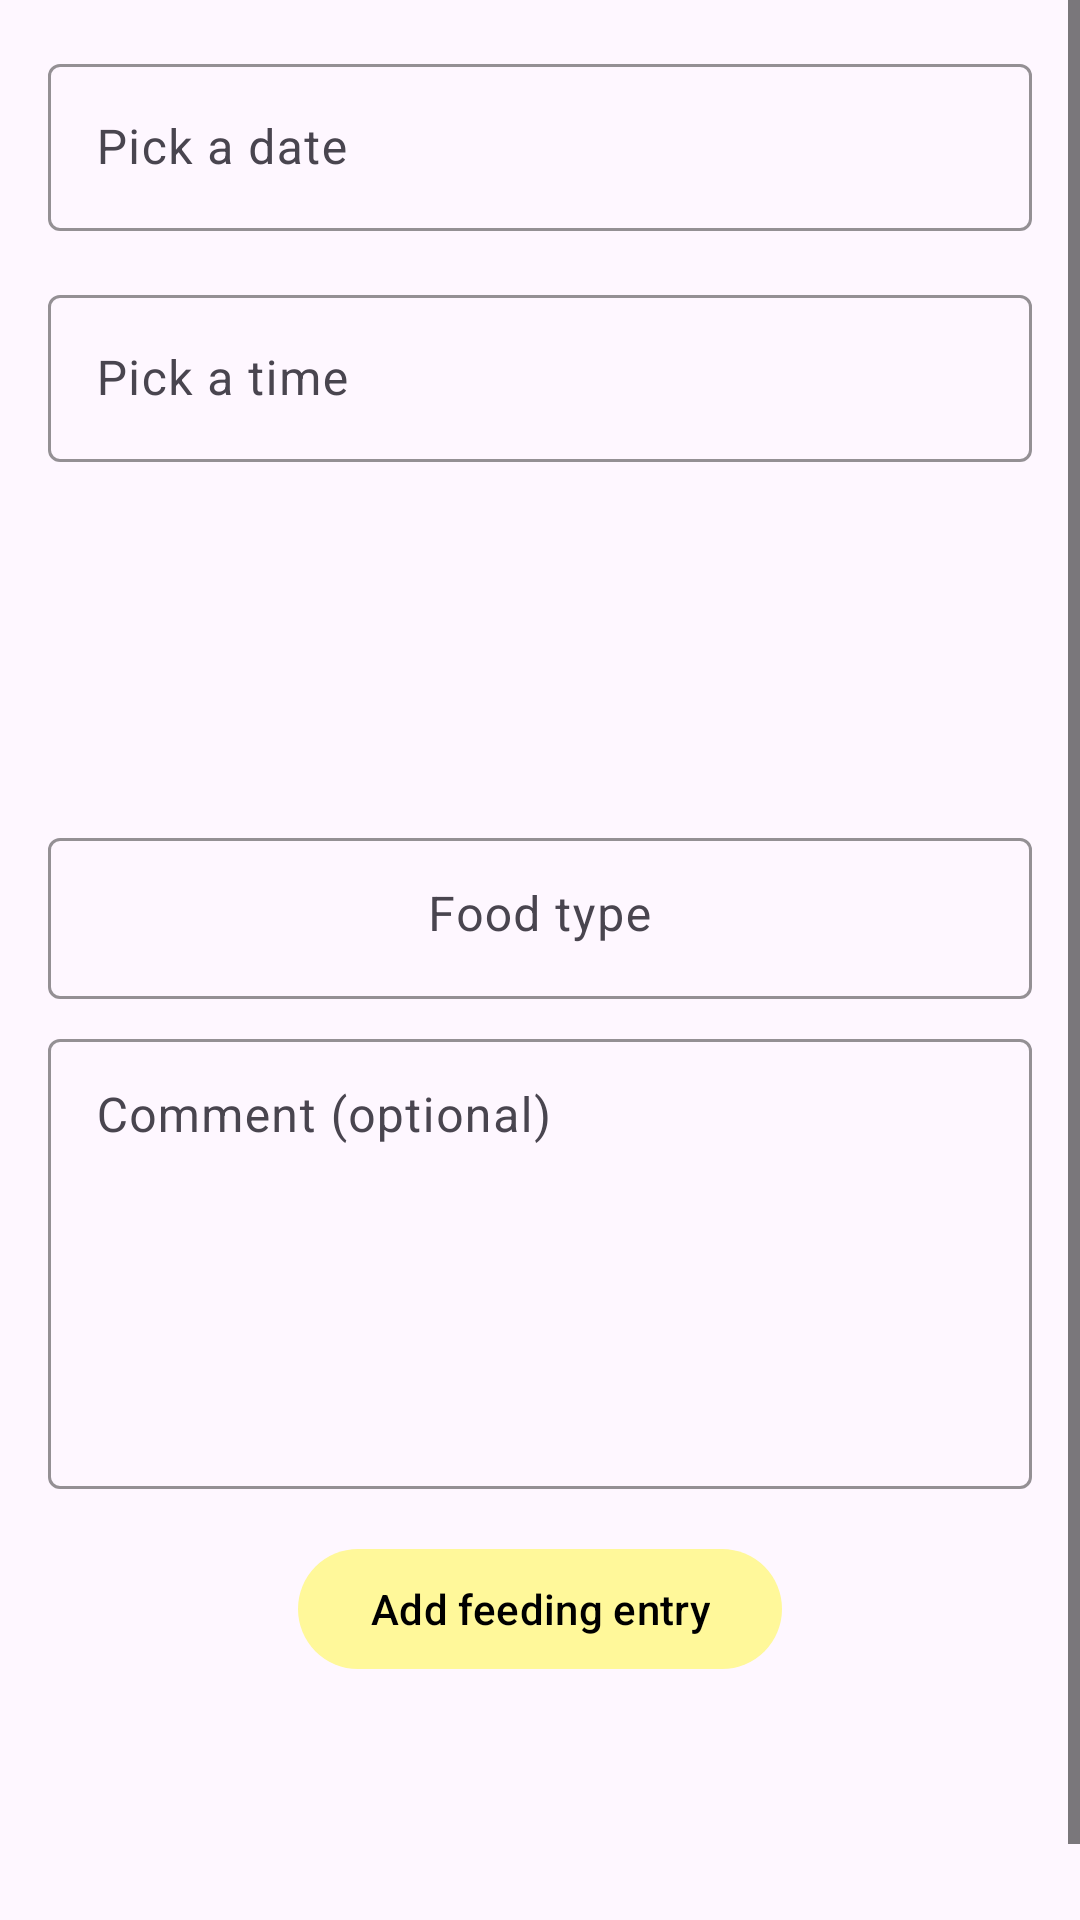

Android layout source for this screen:
<!-- AndroidManifest.xml: application theme Theme.DiarioDoBebe -->
<!-- res/layout/fragment_food.xml -->
<?xml version="1.0" encoding="utf-8"?>
<ScrollView xmlns:android="http://schemas.android.com/apk/res/android"
    xmlns:app="http://schemas.android.com/apk/res-auto"
    xmlns:tools="http://schemas.android.com/tools"
    android:layout_width="match_parent"
    android:layout_height="match_parent"
    android:fillViewport="true"
    tools:context=".ui.entry_activities.feeding_activity.FoodFragment">

    <LinearLayout
        android:layout_width="match_parent"
        android:layout_height="wrap_content"
        android:padding="16dp"
        android:orientation="vertical">

        <com.google.android.material.textfield.TextInputLayout
            android:id="@+id/til_feeding_date"
            android:layout_width="match_parent"
            android:layout_height="wrap_content"
            android:hint="@string/date_hint"
            android:labelFor="@id/ed_feeding_date">

            <EditText
                android:id="@+id/ed_feeding_date"
                android:layout_width="match_parent"
                android:layout_height="wrap_content"
                android:clickable="false"
                android:focusable="false"
                android:importantForAutofill="no"
                android:inputType="none"
                tools:ignore="TextFields" />

        </com.google.android.material.textfield.TextInputLayout>


        <com.google.android.material.textfield.TextInputLayout
            android:id="@+id/til_time_start"
            android:layout_width="match_parent"
            android:layout_height="wrap_content"
            android:layout_marginTop="16dp"
            android:hint="@string/pick_time_hint"
            android:labelFor="@id/ed_feeding_start">

            <EditText
                android:id="@+id/ed_feeding_start"
                android:layout_width="match_parent"
                android:layout_height="wrap_content"
                android:clickable="false"
                android:focusable="false"
                android:importantForAutofill="no"
                android:inputType="none" />

        </com.google.android.material.textfield.TextInputLayout>


        <ImageView
            android:layout_width="80dp"
            android:layout_height="80dp"
            android:layout_gravity="center_horizontal"
            android:layout_marginTop="16dp"
            android:src="@drawable/ic_food"
            app:layout_constraintEnd_toEndOf="parent"
            app:layout_constraintStart_toStartOf="parent" />

        <LinearLayout
            android:id="@+id/ll_food_milliliters"
            android:layout_width="match_parent"
            android:layout_height="wrap_content"
            android:layout_gravity="center"
            android:layout_marginTop="16dp"
            android:baselineAligned="false"
            android:gravity="center"
            android:orientation="horizontal">

            <com.google.android.material.textfield.TextInputLayout
                android:layout_width="match_parent"
                android:layout_height="wrap_content"
                android:layout_marginVertical="8dp">

                <EditText
                    android:id="@+id/ed_food_type"
                    android:layout_width="match_parent"
                    android:layout_height="wrap_content"
                    android:gravity="center_horizontal"
                    android:hint="@string/food_type_hint"
                    android:importantForAutofill="no"
                    android:inputType="textCapWords"
                    android:paddingVertical="16dp"
                    android:textAlignment="center"
                    app:layout_constraintStart_toStartOf="parent"
                    app:layout_constraintTop_toTopOf="parent" />


            </com.google.android.material.textfield.TextInputLayout>

        </LinearLayout>

        <com.google.android.material.textfield.TextInputLayout
            android:layout_width="match_parent"
            android:layout_height="wrap_content">

            <EditText
                android:id="@+id/ed_food_comment"
                android:layout_width="match_parent"
                android:layout_height="150dp"
                android:gravity="top"
                android:hint="@string/comment_hint"
                android:importantForAutofill="no"
                android:inputType="textCapSentences|textMultiLine"
                android:padding="16dp"
                android:scrollbars="vertical" />

        </com.google.android.material.textfield.TextInputLayout>


        <Button
            android:id="@+id/btn_add_feeding"
            android:layout_width="wrap_content"
            android:layout_height="wrap_content"
            android:layout_marginBottom="@dimen/ad_margin_bottom"
            android:layout_gravity="center_horizontal"
            android:layout_marginTop="16dp"
            android:text="@string/add_feeding" />

    </LinearLayout>


</ScrollView>
<!-- resources referenced by this layout -->
<resources>
  <dimen name="ad_margin_bottom">90dp</dimen>
  <string name="add_feeding">Add feeding entry</string>
  <string name="comment_hint">Comment (optional)</string>
  <string name="date_hint">Pick a date</string>
  <string name="food_type_hint">Food type</string>
  <string name="pick_time_hint">Pick a time</string>
  <style name="Theme.DiarioDoBebe" parent="Theme.Material3.Light.NoActionBar">
          
          <item name="colorPrimary">@color/colorPrimary</item>
          <item name="colorOnPrimary">#000</item>
          <item name="android:colorControlNormal">#000</item>
          
          <item name="colorSecondary">@color/colorAccent</item>
          <item name="colorSecondaryVariant">@color/colorAccentVariant</item>
          <item name="colorOnSecondary">@color/black</item>
  
          <item name="materialAlertDialogTheme">@style/DialogTheme</item>
          <item name="materialTimePickerTheme">@style/PickerTheme</item>
          <item name="materialCalendarTheme">@style/CalendarTheme</item>
  
          
          <item name="android:windowLightStatusBar" tools:targetApi="m">true</item>
          <item name="windowActionModeOverlay">true</item>
          <item name="android:statusBarColor" tools:targetApi="l">@color/colorPrimaryDark</item>
          
  
          <item name="textInputOutlinedStyle">@style/Theme.DiarioDoBebe.TextInputLayout</item>
          <item name="textInputStyle">@style/Theme.DiarioDoBebe.TextInputLayout</item>
  
      </style>
  <color name="colorPrimary">#FFF89A</color>
  <color name="colorAccent">#D4FF9A</color>
  <color name="colorAccentVariant">#495F2C</color>
  <color name="black">#FF000000</color>
  <style name="DialogTheme" parent="ThemeOverlay.Material3.MaterialAlertDialog">
          <item name="colorPrimary">@color/colorPrimaryDarker</item>
      </style>
  <style name="PickerTheme" parent="ThemeOverlay.Material3.MaterialTimePicker">
          <item name="colorPrimary">@color/colorPrimaryDarker</item>
      </style>
  <style name="CalendarTheme" parent="ThemeOverlay.Material3.MaterialCalendar">
          <item name="colorPrimary">@color/colorPrimaryDarker</item>
      </style>
  <color name="colorPrimaryDark">#cac56a</color>
  <style name="Theme.DiarioDoBebe.TextInputLayout" parent="Widget.Material3.TextInputLayout.OutlinedBox">
          <item name="boxStrokeColor">@color/colorPrimaryDarker</item>
          <item name="boxStrokeErrorColor">@color/red_error</item>
          <item name="hintTextColor">@color/colorPrimaryDarker</item>
      </style>
  <color name="colorPrimaryDarker">#6A6731</color>
  <color name="red_error">#C62828</color>
</resources>
